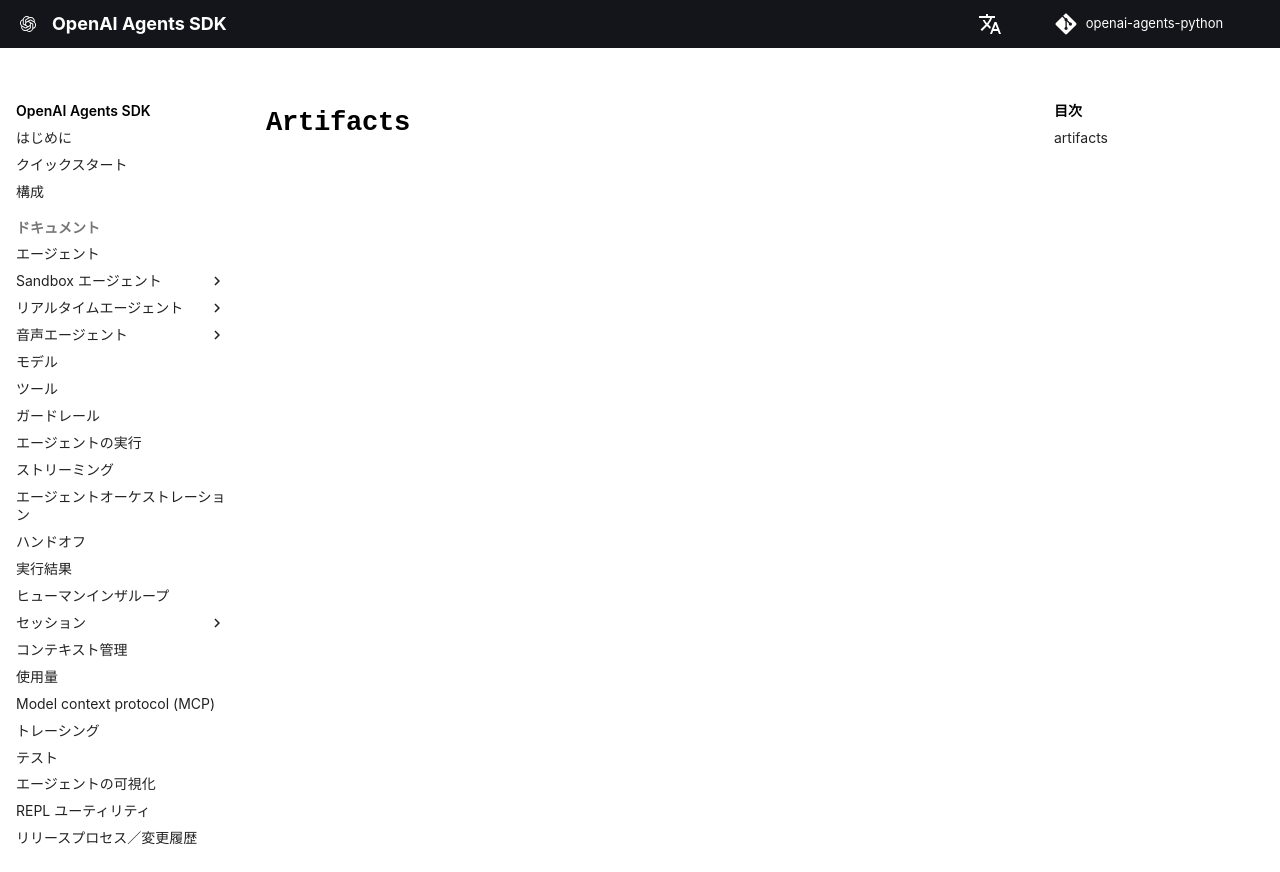

repository: garnet-labs/openai-agents-python · page: ja/ref/sandbox/entries/artifacts/index.html · generator: mkdocs

# `Artifacts`

::: agents.sandbox.entries.artifacts
